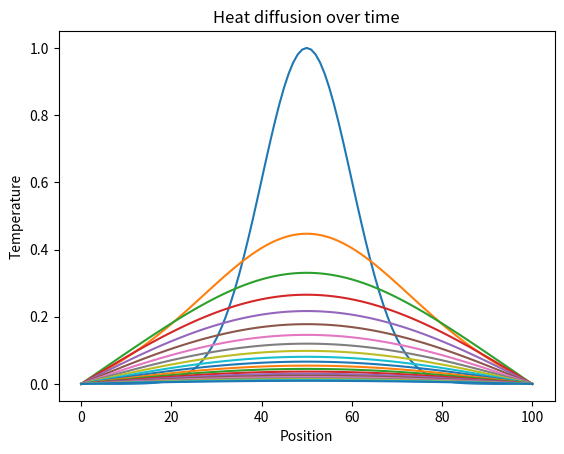

This figure's Python source:
import numpy as np
import matplotlib.pyplot as plt

def solve_heat_1d(initial_temp, r, numTimes):
    temps = [
        initial_temp
        ]
    # simulate for n times
    for time_steps in range(numTimes):
        current_state = temps[time_steps] # the current temperature values 
        new_temps = [] # placeholder for the new temp at each position
        #calculate the temp at each position after each time interval
        for space_index in range(len(current_state)):
            if (space_index == 0 or space_index == len(current_state) - 1):
                new_temps.append(current_state[space_index])
            else: 
                current = current_state[space_index]
                right = current_state[space_index + 1]
                left = current_state[space_index - 1]
                # compute u^{n+1} from u^n using the explicit finite-difference heat update
                newTemp = current + r * (right - 2 * current + left) 
                new_temps.append(newTemp)
        temps.append(new_temps)
    
    return temps

def plot_temps(temps):
    for i in range(0, len(temps), 500):
        plt.plot(temps[i], label=f"step {i}")

    plt.title("Heat diffusion over time")
    plt.xlabel("Position")
    plt.ylabel("Temperature")
    plt.show()

def generate_initial_temperatures():
    Nx = 101
    x = np.linspace(0, 1, Nx)

    center = 0.5
    width = 0.1
    initial_temp = np.exp(-((x - center) ** 2) / (2 * width ** 2))

    initial_temp[0] = 0
    initial_temp[-1] = 0

    return initial_temp

def main():
    initial_temp = generate_initial_temperatures()
    alpha = 1.6563/10000 # thermal diffusivity of silver, pure (99.9%)
    deltaX = 0.01
    deltaT = 0.4 * deltaX**2 / alpha
    r = alpha * deltaT / (deltaX ** 2)
    numTimes = 10000 # number of times it's simulated
    temps = solve_heat_1d(initial_temp, r, numTimes)
    plot_temps(temps)

if __name__ == "__main__":
    main()
